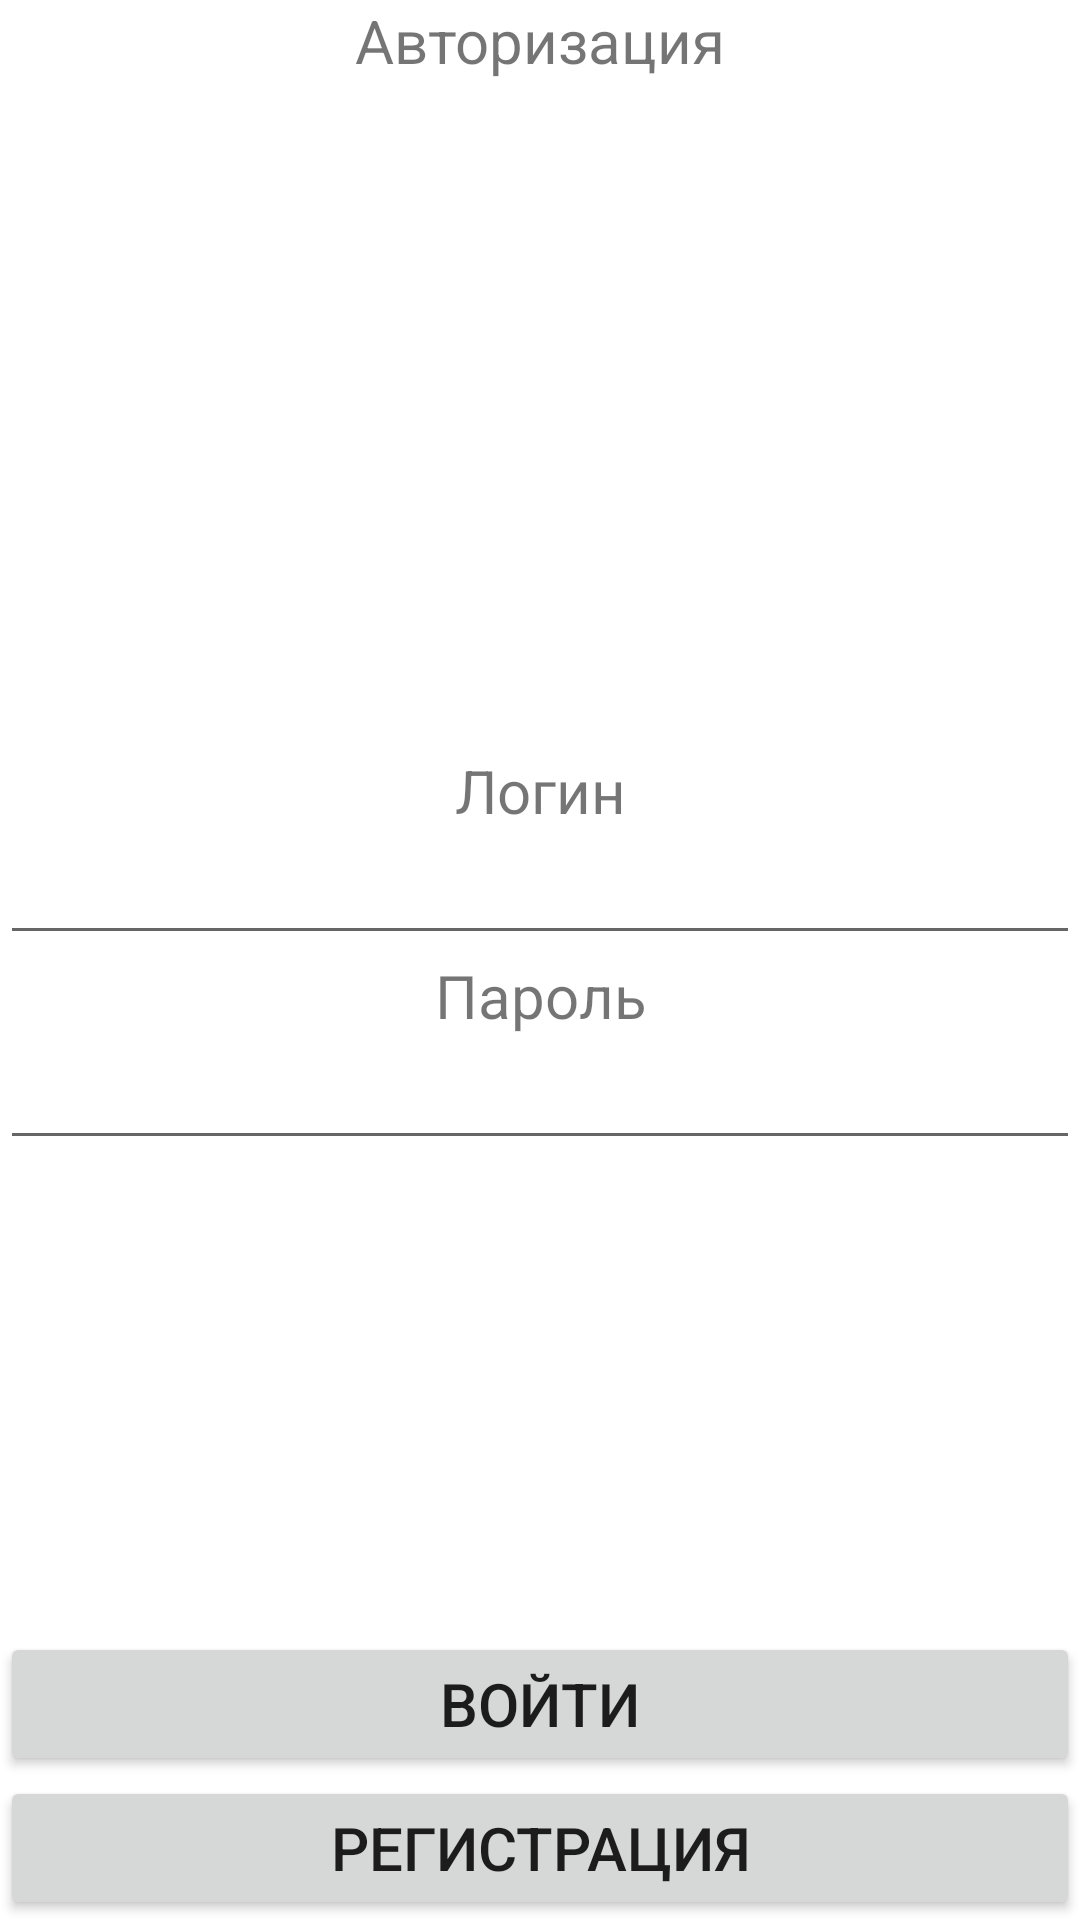

Here is an Android app screen rendered from its layout file. Give the layout XML and the strings, colors and styles it references.
<!-- AndroidManifest.xml: application theme Theme.WHATEVER -->
<!-- res/layout/activity_sign_in.xml -->
<?xml version="1.0" encoding="utf-8"?>
<androidx.constraintlayout.widget.ConstraintLayout xmlns:android="http://schemas.android.com/apk/res/android"
    xmlns:app="http://schemas.android.com/apk/res-auto"
    xmlns:tools="http://schemas.android.com/tools"
    android:layout_width="match_parent"
    android:layout_height="match_parent"
    tools:context=".SignInActivity">

    <TextView
        android:layout_width="match_parent"
        android:layout_height="wrap_content"
        app:layout_constraintTop_toTopOf="parent"
        android:gravity="center"
        android:textSize="20dp"
        android:text="Авторизация"/>
    <TextView
        android:id="@+id/Login_TV_signIn"
        android:layout_width="match_parent"
        android:layout_height="wrap_content"
        app:layout_constraintTop_toTopOf="parent"
        android:layout_marginTop="250dp"
        android:gravity="center"
        android:textSize="20dp"
        android:text="Логин"/>
    <EditText
        android:id="@+id/Login_ET_signIn"
        android:layout_width="match_parent"
        android:layout_height="wrap_content"
        app:layout_constraintTop_toBottomOf="@id/Login_TV_signIn"/>
    <TextView
        android:id="@+id/Password_TV"
        android:layout_width="match_parent"
        android:layout_height="wrap_content"
        app:layout_constraintTop_toBottomOf="@id/Login_ET_signIn"
        android:gravity="center"
        android:textSize="20dp"
        android:text="Пароль"/>
    <EditText
        android:id="@+id/Password_ET_signIn"
        android:layout_width="match_parent"
        android:layout_height="wrap_content"
        app:layout_constraintTop_toBottomOf="@id/Password_TV"/>
    <Button
        android:id="@+id/SignUp_BT_signIn"
        android:layout_width="match_parent"
        android:layout_height="wrap_content"
        android:text="Регистрация"
        android:textSize="20dp"
        app:layout_constraintBottom_toBottomOf="parent"/>
    <Button
        android:id="@+id/SignIn_BT_signIn"
        android:layout_width="match_parent"
        android:layout_height="wrap_content"
        android:text="Войти"
        android:textSize="20dp"
        app:layout_constraintBottom_toTopOf="@id/SignUp_BT_signIn"/>

</androidx.constraintlayout.widget.ConstraintLayout>
<!-- resources referenced by this layout -->
<resources>
  <style name="Theme.WHATEVER" parent="Theme.MaterialComponents.DayNight.DarkActionBar">
          
          <item name="colorPrimary">@color/purple_500</item>
          <item name="colorPrimaryVariant">@color/purple_700</item>
          <item name="colorOnPrimary">@color/white</item>
          
          <item name="colorSecondary">@color/teal_200</item>
          <item name="colorSecondaryVariant">@color/teal_700</item>
          <item name="colorOnSecondary">@color/black</item>
          
          <item name="android:statusBarColor" tools:targetApi="l">?attr/colorPrimaryVariant</item>
          
      </style>
  <!-- not gathered from this repository: default colours our renderer supplied (Android Studio template values) -->
  <color name="purple_500">#FF6200EE</color>
  <color name="purple_700">#FF3700B3</color>
  <color name="teal_200">#FF03DAC5</color>
  <color name="teal_700">#FF018786</color>
  <color name="black">#FF000000</color>
  <color name="white">#FFFFFFFF</color>
</resources>
